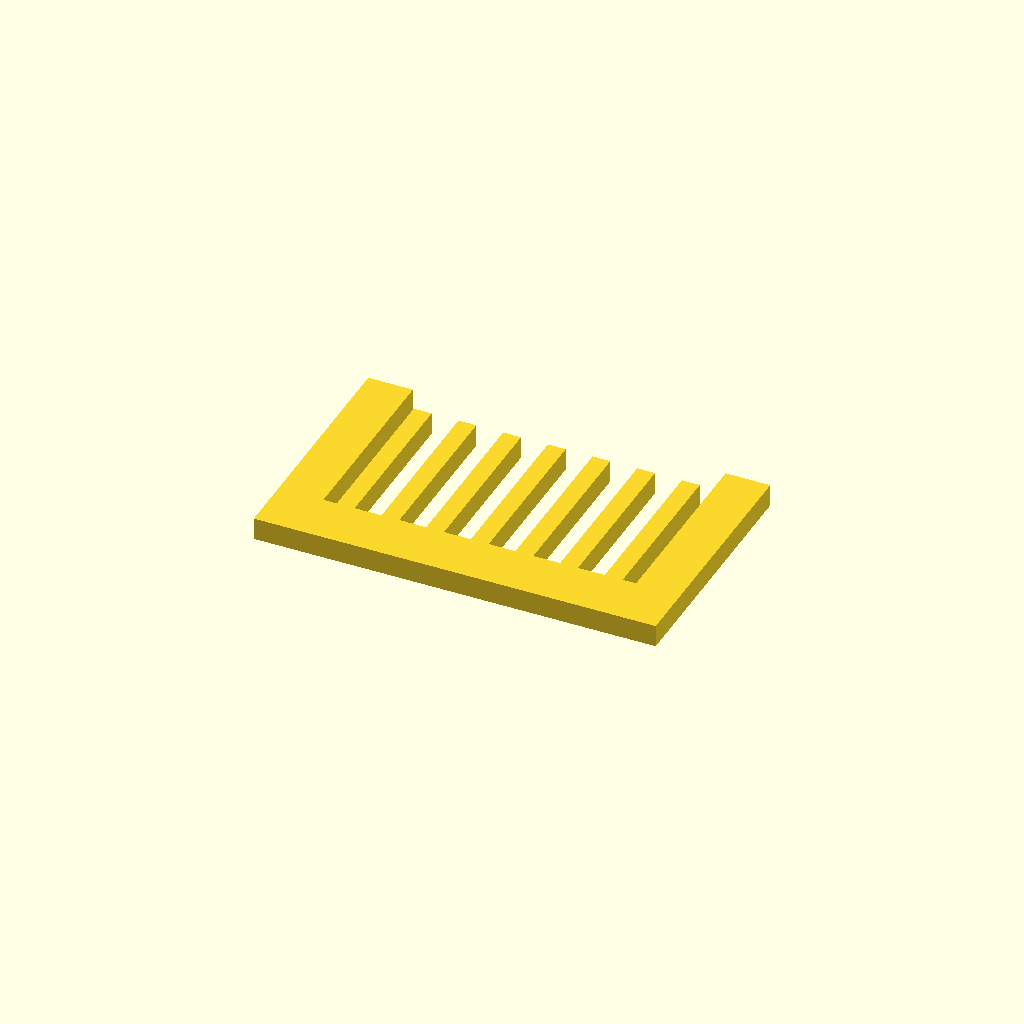
Cell 1 — every parameter at its default value.
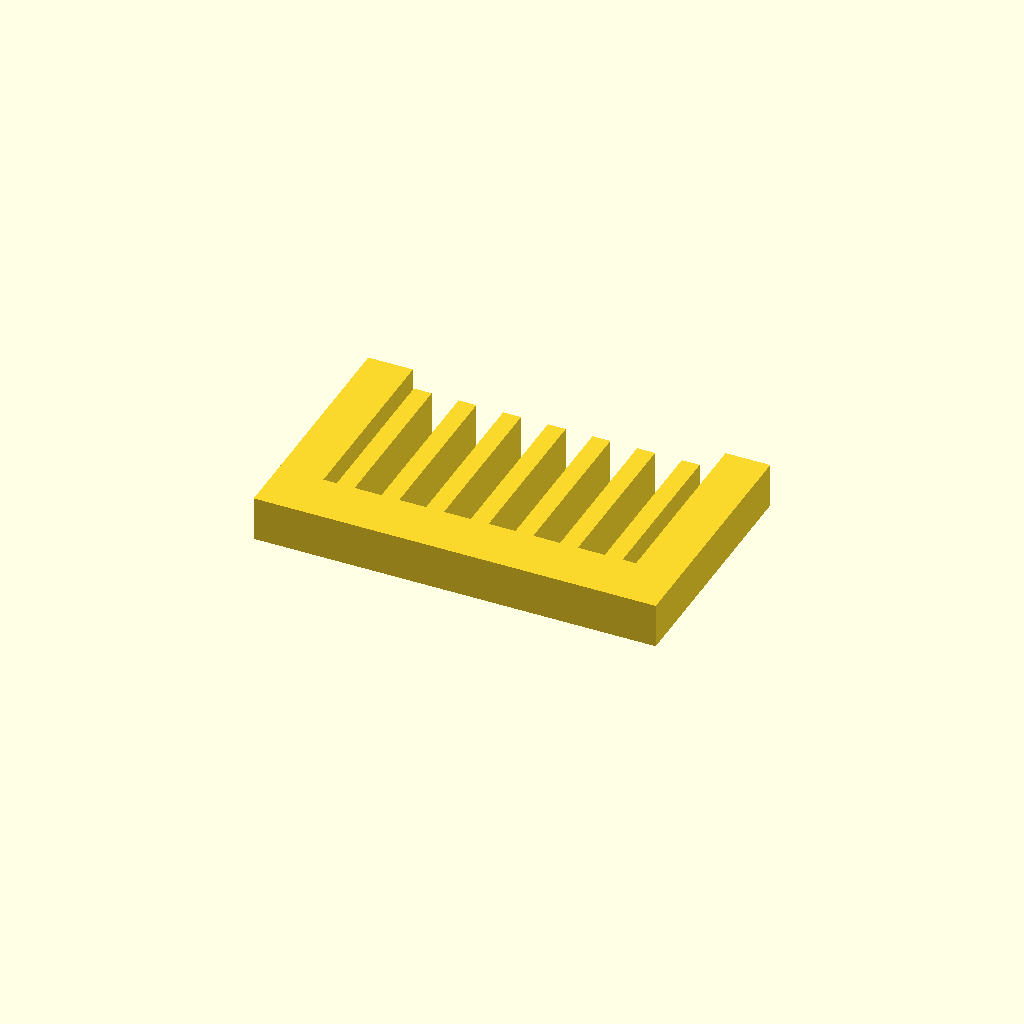
Cell 2 — profile_height set to 10, the other parameters unchanged.
One fixed orthographic camera (rotation 55°, 0°, 25°; colour scheme Cornfield) for every cell.
OpenSCAD source file optional_data/data/sketch1/guardgrids/part_0054.scad:
$fn = 32;

// ----------------------------------------------------------------------
// Guard grille: 7 slats over a 90 x 55 mm plate
// ----------------------------------------------------------------------

// --- parameters (mm) ---
profile_height = 5;       // extrusion height
profile_points = 36;      // points of the closed outline

profile = [[0, 0], [90, 0], [90, 55], [80, 55], [80, 12], [77, 12], [77, 49], [73, 49], [73, 12], [67, 12], [67, 49], [63, 49], [63, 12], [57, 12], [57, 49], [53, 49], [53, 12], [47, 12], [47, 49], [43, 49], [43, 12], [37, 12], [37, 49], [33, 49], [33, 12], [27, 12], [27, 49], [23, 49], [23, 12], [17, 12], [17, 49], [13, 49], [13, 12], [10, 12], [10, 55], [0, 55]];  // single closed polygon, 36 points, counter clockwise

// --- the one profile operation ---
linear_extrude(height = profile_height) polygon(points = profile);
Parameter table extracted from the source (name, type, default, range or options):
profile_height: number, default 5
profile_points: number, default 36
